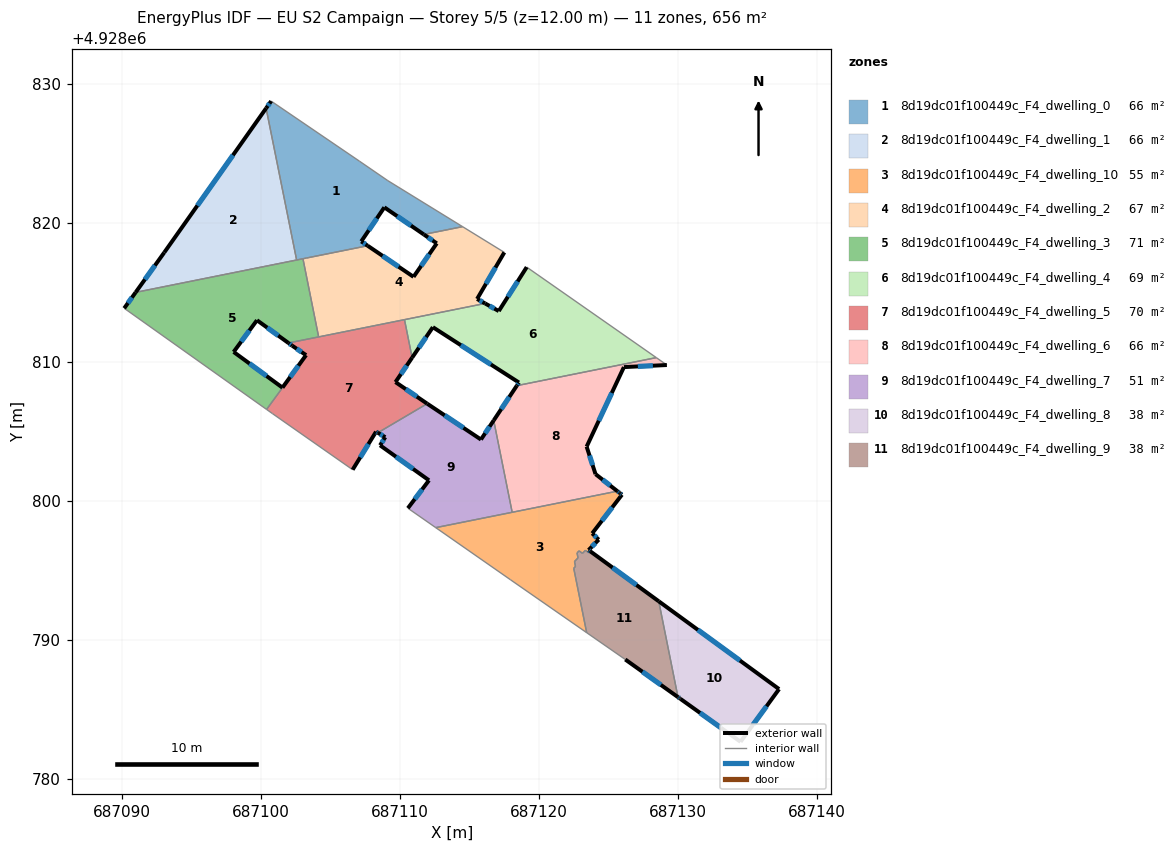
=== STOREY PLAN SPEC (per zone: floor XY polygon, exterior-wall plan segments, windows/doors) ===
zone 1: 8d19dc01f100449c_F4_dwelling_0  (65.6 m²)
  floor: (687109.11, 4928823.05) (687114.49, 4928819.74) (687111.70, 4928819.18) (687108.86, 4928821.13) (687107.20, 4928818.68) (687107.67, 4928818.37) (687102.56, 4928817.34) (687100.36, 4928828.26) (687100.72, 4928828.77) (687107.07, 4928824.45)
  exterior wall: (687108.86, 4928821.13) – (687111.70, 4928819.18)  [3.4 m]
    window: (687109.79, 4928820.50) – (687110.78, 4928819.82)  [1.3 m²]
  exterior wall: (687107.20, 4928818.68) – (687108.86, 4928821.13)  [3.0 m]
    window: (687107.74, 4928819.48) – (687108.33, 4928820.33)  [1.1 m²]
  exterior wall: (687107.67, 4928818.37) – (687107.20, 4928818.68)  [0.6 m]
    window: (687107.52, 4928818.47) – (687107.35, 4928818.58)  [0.2 m²]
  exterior wall: (687100.72, 4928828.77) – (687100.36, 4928828.26)  [0.6 m]
    window: (687100.61, 4928828.60) – (687100.48, 4928828.42)  [0.2 m²]
  interior walls: 8
zone 2: 8d19dc01f100449c_F4_dwelling_1  (65.6 m²)
  floor: (687100.36, 4928828.26) (687102.56, 4928817.34) (687090.98, 4928815.02) (687093.04, 4928817.88)
  exterior wall: (687093.04, 4928817.88) – (687090.98, 4928815.02)  [3.5 m]
    window: (687092.37, 4928816.95) – (687091.65, 4928815.95)  [1.3 m²]
  exterior wall: (687100.36, 4928828.26) – (687093.04, 4928817.88)  [12.7 m]
    window: (687097.98, 4928824.88) – (687095.42, 4928821.26)  [4.7 m²]
  interior walls: 2
zone 3: 8d19dc01f100449c_F4_dwelling_10  (54.7 m²)
  floor: (687125.84, 4928800.55) (687125.95, 4928800.46) (687123.81, 4928797.68) (687124.28, 4928797.23) (687123.55, 4928796.48) (687123.68, 4928796.39) (687123.57, 4928796.29) (687123.33, 4928796.46) (687123.11, 4928796.25) (687122.87, 4928796.42) (687122.72, 4928796.28) (687122.80, 4928795.92) (687122.54, 4928795.66) (687122.61, 4928795.30) (687122.49, 4928795.17) (687123.42, 4928790.54) (687117.94, 4928794.34) (687112.56, 4928798.09) (687125.62, 4928800.72) (687125.78, 4928800.60)
  exterior wall: (687125.78, 4928800.60) – (687125.62, 4928800.72)  [0.2 m]
    window: (687125.73, 4928800.64) – (687125.67, 4928800.68)  [0.1 m²]
  exterior wall: (687125.84, 4928800.55) – (687125.78, 4928800.60)  [0.1 m]
  exterior wall: (687125.95, 4928800.46) – (687125.84, 4928800.55)  [0.1 m]
    window: (687125.92, 4928800.49) – (687125.88, 4928800.52)  [0.1 m²]
  exterior wall: (687123.81, 4928797.68) – (687125.95, 4928800.46)  [3.5 m]
    window: (687124.51, 4928798.59) – (687125.26, 4928799.56)  [1.3 m²]
  exterior wall: (687124.28, 4928797.23) – (687123.81, 4928797.68)  [0.7 m]
    window: (687124.13, 4928797.38) – (687123.97, 4928797.54)  [0.2 m²]
  exterior wall: (687123.55, 4928796.48) – (687124.28, 4928797.23)  [1.0 m]
    window: (687123.79, 4928796.73) – (687124.05, 4928796.99)  [0.4 m²]
  exterior wall: (687123.68, 4928796.39) – (687123.55, 4928796.48)  [0.2 m]
    window: (687123.64, 4928796.42) – (687123.59, 4928796.45)  [0.1 m²]
  interior walls: 14
zone 4: 8d19dc01f100449c_F4_dwelling_2  (66.6 m²)
  floor: (687117.49, 4928817.89) (687115.54, 4928814.54) (687116.11, 4928814.22) (687104.39, 4928811.86) (687104.14, 4928811.81) (687103.01, 4928817.43) (687103.26, 4928817.48) (687107.67, 4928818.37) (687110.96, 4928816.13) (687112.64, 4928818.54) (687111.70, 4928819.18) (687114.49, 4928819.74)
  exterior wall: (687110.96, 4928816.13) – (687107.67, 4928818.37)  [4.0 m]
    window: (687109.89, 4928816.86) – (687108.74, 4928817.64)  [1.5 m²]
  exterior wall: (687112.64, 4928818.54) – (687110.96, 4928816.13)  [2.9 m]
    window: (687112.09, 4928817.76) – (687111.51, 4928816.92)  [1.1 m²]
  exterior wall: (687111.70, 4928819.18) – (687112.64, 4928818.54)  [1.1 m]
    window: (687112.01, 4928818.97) – (687112.33, 4928818.75)  [0.4 m²]
  exterior wall: (687115.54, 4928814.54) – (687117.49, 4928817.89)  [3.9 m]
    window: (687116.17, 4928815.63) – (687116.86, 4928816.80)  [1.4 m²]
  exterior wall: (687116.11, 4928814.22) – (687115.54, 4928814.54)  [0.7 m]
    window: (687115.93, 4928814.32) – (687115.72, 4928814.44)  [0.2 m²]
  interior walls: 8
zone 5: 8d19dc01f100449c_F4_dwelling_3  (70.9 m²)
  floor: (687103.01, 4928817.43) (687104.14, 4928811.81) (687101.97, 4928811.38) (687099.70, 4928813.01) (687098.03, 4928810.73) (687101.54, 4928808.16) (687100.40, 4928806.60) (687090.16, 4928813.87) (687090.98, 4928815.02)
  exterior wall: (687090.98, 4928815.02) – (687090.16, 4928813.87)  [1.4 m]
    window: (687090.71, 4928814.64) – (687090.42, 4928814.24)  [0.5 m²]
  exterior wall: (687099.70, 4928813.01) – (687101.97, 4928811.38)  [2.8 m]
    window: (687100.44, 4928812.48) – (687101.23, 4928811.91)  [1.0 m²]
  exterior wall: (687098.03, 4928810.73) – (687099.70, 4928813.01)  [2.8 m]
    window: (687098.57, 4928811.47) – (687099.16, 4928812.27)  [1.0 m²]
  exterior wall: (687101.54, 4928808.16) – (687098.03, 4928810.73)  [4.4 m]
    window: (687100.40, 4928809.00) – (687099.17, 4928809.90)  [1.6 m²]
  interior walls: 6
zone 6: 8d19dc01f100449c_F4_dwelling_4  (69.2 m²)
  floor: (687128.42, 4928810.32) (687118.39, 4928808.31) (687118.54, 4928808.53) (687112.35, 4928812.51) (687110.86, 4928810.32) (687110.31, 4928813.05) (687116.11, 4928814.22) (687117.09, 4928813.67) (687119.10, 4928816.83)
  exterior wall: (687112.35, 4928812.51) – (687118.54, 4928808.53)  [7.4 m]
    window: (687114.37, 4928811.22) – (687116.53, 4928809.83)  [2.7 m²]
  exterior wall: (687110.86, 4928810.32) – (687112.35, 4928812.51)  [2.7 m]
    window: (687111.35, 4928811.03) – (687111.87, 4928811.80)  [1.0 m²]
  exterior wall: (687117.09, 4928813.67) – (687116.11, 4928814.22)  [1.1 m]
    window: (687116.78, 4928813.85) – (687116.43, 4928814.04)  [0.4 m²]
  exterior wall: (687119.10, 4928816.83) – (687117.09, 4928813.67)  [3.7 m]
    window: (687118.45, 4928815.80) – (687117.75, 4928814.70)  [1.4 m²]
  exterior wall: (687118.54, 4928808.53) – (687118.39, 4928808.31)  [0.3 m]
    window: (687118.50, 4928808.46) – (687118.44, 4928808.38)  [0.1 m²]
  interior walls: 4
zone 7: 8d19dc01f100449c_F4_dwelling_5  (69.9 m²)
  floor: (687110.31, 4928813.05) (687110.86, 4928810.32) (687109.67, 4928808.56) (687111.95, 4928807.01) (687108.40, 4928804.92) (687108.27, 4928805.00) (687106.58, 4928802.26) (687100.82, 4928806.29) (687100.40, 4928806.59) (687101.54, 4928808.17) (687103.23, 4928810.50) (687102.23, 4928811.18) (687101.97, 4928811.38)
  exterior wall: (687106.58, 4928802.26) – (687108.27, 4928805.00)  [3.2 m]
    window: (687107.13, 4928803.15) – (687107.72, 4928804.11)  [1.2 m²]
  exterior wall: (687103.23, 4928810.50) – (687101.54, 4928808.17)  [2.9 m]
    window: (687102.68, 4928809.74) – (687102.09, 4928808.93)  [1.1 m²]
  exterior wall: (687102.23, 4928811.18) – (687103.23, 4928810.50)  [1.2 m]
    window: (687102.56, 4928810.96) – (687102.91, 4928810.72)  [0.4 m²]
  exterior wall: (687101.97, 4928811.38) – (687102.23, 4928811.18)  [0.3 m]
    window: (687102.05, 4928811.31) – (687102.15, 4928811.25)  [0.1 m²]
  exterior wall: (687109.67, 4928808.56) – (687110.86, 4928810.32)  [2.1 m]
    window: (687110.05, 4928809.13) – (687110.47, 4928809.75)  [0.8 m²]
  exterior wall: (687111.95, 4928807.01) – (687109.67, 4928808.56)  [2.8 m]
    window: (687111.20, 4928807.52) – (687110.41, 4928808.06)  [1.0 m²]
  exterior wall: (687108.27, 4928805.00) – (687108.40, 4928804.92)  [0.2 m]
    window: (687108.31, 4928804.97) – (687108.36, 4928804.94)  [0.1 m²]
  interior walls: 8
zone 8: 8d19dc01f100449c_F4_dwelling_6  (65.6 m²)
  floor: (687129.18, 4928809.79) (687126.09, 4928809.64) (687123.41, 4928803.92) (687124.05, 4928801.94) (687125.62, 4928800.72) (687118.06, 4928799.20) (687116.73, 4928805.81) (687118.39, 4928808.31) (687128.42, 4928810.32)
  exterior wall: (687126.09, 4928809.64) – (687129.18, 4928809.79)  [3.1 m]
    window: (687127.10, 4928809.69) – (687128.18, 4928809.74)  [1.1 m²]
  exterior wall: (687123.41, 4928803.92) – (687126.09, 4928809.64)  [6.3 m]
    window: (687124.29, 4928805.78) – (687125.22, 4928807.78)  [2.3 m²]
  exterior wall: (687124.05, 4928801.94) – (687123.41, 4928803.92)  [2.1 m]
    window: (687123.85, 4928802.59) – (687123.62, 4928803.28)  [0.8 m²]
  exterior wall: (687125.62, 4928800.72) – (687124.05, 4928801.94)  [2.0 m]
    window: (687125.11, 4928801.12) – (687124.56, 4928801.54)  [0.7 m²]
  exterior wall: (687118.39, 4928808.31) – (687116.73, 4928805.81)  [3.0 m]
    window: (687117.85, 4928807.49) – (687117.27, 4928806.62)  [1.1 m²]
  interior walls: 4
zone 9: 8d19dc01f100449c_F4_dwelling_7  (51.3 m²)
  floor: (687116.73, 4928805.81) (687118.06, 4928799.20) (687112.56, 4928798.09) (687110.56, 4928799.49) (687112.08, 4928801.50) (687108.56, 4928804.02) (687108.93, 4928804.60) (687108.40, 4928804.92) (687111.95, 4928807.01) (687115.81, 4928804.43)
  exterior wall: (687112.08, 4928801.50) – (687110.56, 4928799.49)  [2.5 m]
    window: (687111.58, 4928800.85) – (687111.05, 4928800.15)  [0.9 m²]
  exterior wall: (687108.56, 4928804.02) – (687112.08, 4928801.50)  [4.3 m]
    window: (687109.70, 4928803.20) – (687110.93, 4928802.32)  [1.6 m²]
  exterior wall: (687108.93, 4928804.60) – (687108.56, 4928804.02)  [0.7 m]
    window: (687108.81, 4928804.41) – (687108.68, 4928804.21)  [0.3 m²]
  exterior wall: (687108.40, 4928804.92) – (687108.93, 4928804.60)  [0.6 m]
    window: (687108.57, 4928804.82) – (687108.76, 4928804.70)  [0.2 m²]
  exterior wall: (687115.81, 4928804.43) – (687111.95, 4928807.01)  [4.6 m]
    window: (687114.56, 4928805.27) – (687113.20, 4928806.17)  [1.7 m²]
  exterior wall: (687116.73, 4928805.81) – (687115.81, 4928804.43)  [1.7 m]
    window: (687116.43, 4928805.36) – (687116.11, 4928804.88)  [0.6 m²]
  interior walls: 4
zone 10: 8d19dc01f100449c_F4_dwelling_8  (38.4 m²)
  floor: (687137.25, 4928786.48) (687134.48, 4928782.69) (687130.16, 4928785.78) (687130.10, 4928785.82) (687129.98, 4928785.91) (687128.60, 4928792.80)
  exterior wall: (687130.10, 4928785.82) – (687130.16, 4928785.78)  [0.1 m]
  exterior wall: (687129.98, 4928785.91) – (687130.10, 4928785.82)  [0.1 m]
    window: (687130.02, 4928785.88) – (687130.07, 4928785.85)  [0.1 m²]
  exterior wall: (687137.25, 4928786.48) – (687128.60, 4928792.80)  [10.7 m]
    window: (687134.44, 4928788.54) – (687131.41, 4928790.74)  [3.9 m²]
  exterior wall: (687134.48, 4928782.69) – (687137.25, 4928786.48)  [4.7 m]
    window: (687135.38, 4928783.92) – (687136.35, 4928785.25)  [1.7 m²]
  exterior wall: (687130.16, 4928785.78) – (687134.48, 4928782.69)  [5.3 m]
    window: (687131.57, 4928784.77) – (687133.08, 4928783.70)  [1.9 m²]
  interior walls: 1
zone 11: 8d19dc01f100449c_F4_dwelling_9  (38.0 m²)
  floor: (687128.60, 4928792.80) (687129.98, 4928785.91) (687126.19, 4928788.61) (687123.42, 4928790.54) (687122.49, 4928795.17) (687122.61, 4928795.30) (687122.54, 4928795.66) (687122.80, 4928795.92) (687122.72, 4928796.28) (687122.87, 4928796.42) (687123.11, 4928796.25) (687123.32, 4928796.46) (687123.57, 4928796.29) (687123.68, 4928796.39)
  exterior wall: (687128.60, 4928792.80) – (687123.68, 4928796.39)  [6.1 m]
    window: (687127.00, 4928793.97) – (687125.28, 4928795.22)  [2.2 m²]
  exterior wall: (687126.19, 4928788.61) – (687129.98, 4928785.91)  [4.7 m]
    window: (687127.43, 4928787.73) – (687128.75, 4928786.79)  [1.7 m²]
  interior walls: 12

=== DERIVED (storey summary) ===
Building: EU S2 Campaign
Storey: 5 of 5  (floor level z = 12.00 m)
Storey gross floor area: 655.7 m²
Zones on this storey: 11
  - 8d19dc01f100449c_F4_dwelling_0: floor 65.6 m²; exterior wall 7.6 m (22.8 m²); 4 window(s) 2.8 m²; WWR 12.2%
  - 8d19dc01f100449c_F4_dwelling_1: floor 65.6 m²; exterior wall 16.2 m (48.7 m²); 2 window(s) 6.0 m²; WWR 12.2%
  - 8d19dc01f100449c_F4_dwelling_10: floor 54.7 m²; exterior wall 5.8 m (17.3 m²); 6 window(s) 2.1 m²; WWR 12.1%
  - 8d19dc01f100449c_F4_dwelling_2: floor 66.6 m²; exterior wall 12.6 m (37.8 m²); 5 window(s) 4.6 m²; WWR 12.2%
  - 8d19dc01f100449c_F4_dwelling_3: floor 70.9 m²; exterior wall 11.4 m (34.2 m²); 4 window(s) 4.2 m²; WWR 12.2%
  - 8d19dc01f100449c_F4_dwelling_4: floor 69.2 m²; exterior wall 15.1 m (45.4 m²); 5 window(s) 5.6 m²; WWR 12.2%
  - 8d19dc01f100449c_F4_dwelling_5: floor 69.9 m²; exterior wall 12.7 m (38.0 m²); 7 window(s) 4.6 m²; WWR 12.2%
  - 8d19dc01f100449c_F4_dwelling_6: floor 65.6 m²; exterior wall 16.5 m (49.4 m²); 5 window(s) 6.0 m²; WWR 12.2%
  - 8d19dc01f100449c_F4_dwelling_7: floor 51.3 m²; exterior wall 14.5 m (43.4 m²); 6 window(s) 5.3 m²; WWR 12.2%
  - 8d19dc01f100449c_F4_dwelling_8: floor 38.4 m²; exterior wall 20.9 m (62.8 m²); 4 window(s) 7.6 m²; WWR 12.2%
  - 8d19dc01f100449c_F4_dwelling_9: floor 38.0 m²; exterior wall 10.8 m (32.3 m²); 2 window(s) 3.9 m²; WWR 12.2%
Zone adjacency (shared interzone walls):
  - 8d19dc01f100449c_F4_dwelling_0 ↔ 8d19dc01f100449c_F4_dwelling_1
  - 8d19dc01f100449c_F4_dwelling_0 ↔ 8d19dc01f100449c_F4_dwelling_2
  - 8d19dc01f100449c_F4_dwelling_0 ↔ 8d19dc01f100449c_F4_dwelling_3
  - 8d19dc01f100449c_F4_dwelling_1 ↔ 8d19dc01f100449c_F4_dwelling_3
  - 8d19dc01f100449c_F4_dwelling_10 ↔ 8d19dc01f100449c_F4_dwelling_6
  - 8d19dc01f100449c_F4_dwelling_10 ↔ 8d19dc01f100449c_F4_dwelling_7
  - 8d19dc01f100449c_F4_dwelling_10 ↔ 8d19dc01f100449c_F4_dwelling_9
  - 8d19dc01f100449c_F4_dwelling_2 ↔ 8d19dc01f100449c_F4_dwelling_3
  - 8d19dc01f100449c_F4_dwelling_2 ↔ 8d19dc01f100449c_F4_dwelling_4
  - 8d19dc01f100449c_F4_dwelling_2 ↔ 8d19dc01f100449c_F4_dwelling_5
  - 8d19dc01f100449c_F4_dwelling_3 ↔ 8d19dc01f100449c_F4_dwelling_5
  - 8d19dc01f100449c_F4_dwelling_4 ↔ 8d19dc01f100449c_F4_dwelling_5
  - 8d19dc01f100449c_F4_dwelling_4 ↔ 8d19dc01f100449c_F4_dwelling_6
  - 8d19dc01f100449c_F4_dwelling_5 ↔ 8d19dc01f100449c_F4_dwelling_7
  - 8d19dc01f100449c_F4_dwelling_6 ↔ 8d19dc01f100449c_F4_dwelling_7
  - 8d19dc01f100449c_F4_dwelling_8 ↔ 8d19dc01f100449c_F4_dwelling_9